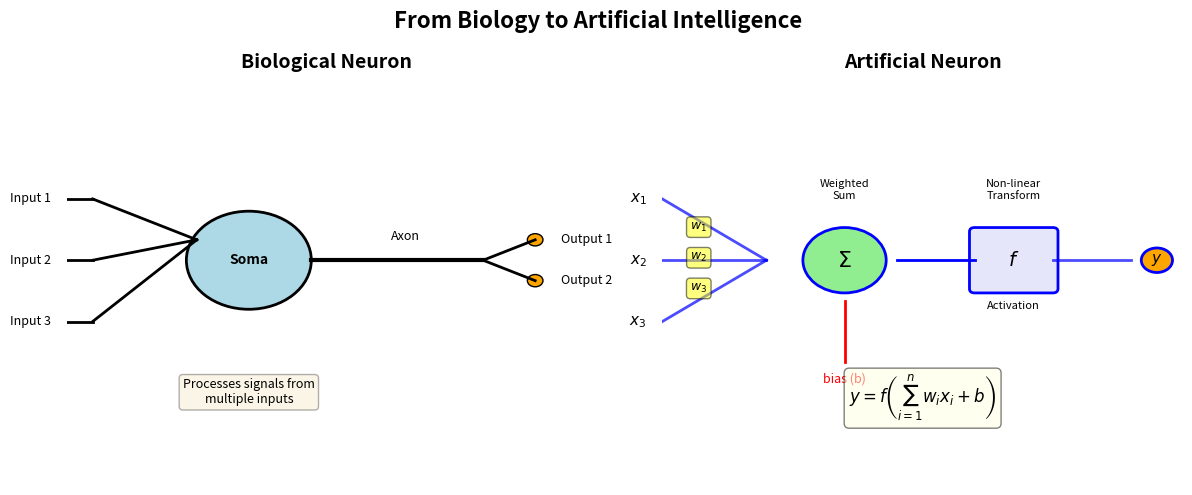

Here is the Python script that generated this plot:
# ==============================================================================
# Chart: Biological Neuron
# Source: https://github.com/Digital-AI-Finance/neural-networks/tree/main/01_biological_neuron/
# Author: Digital-AI-Finance
# License: MIT License
# Created: 2025-11-23
# ==============================================================================

"""
Biological Neuron

Side-by-side comparison of biological and artificial neurons

Source: https://github.com/Digital-AI-Finance/neural-networks/tree/main/01_biological_neuron/
"""

CHART_METADATA = {
    'name': 'Biological Neuron',
    'url': 'https://github.com/QuantLet/neural-networks-introduction/tree/main/01_biological_neuron',
    'author': 'Digital-AI-Finance',
    'license': 'MIT License',
    'created': '2025-11-23',
    'description': 'Side-by-side comparison of biological and artificial neurons'
}

import matplotlib.pyplot as plt
import matplotlib.patches as patches
from matplotlib.patches import FancyBboxPatch, FancyArrowPatch, Circle, Ellipse
import numpy as np

# Set up the figure
fig, (ax1, ax2) = plt.subplots(1, 2, figsize=(12, 5))
fig.suptitle('From Biology to Artificial Intelligence', fontsize=16, fontweight='bold')

# LEFT: Biological Neuron
ax1.set_xlim(0, 10)
ax1.set_ylim(0, 10)
ax1.axis('off')
ax1.set_title('Biological Neuron', fontsize=14, fontweight='bold')

# Dendrites (inputs)
for i in range(3):
    y_pos = 7 - i * 1.5
    ax1.plot([0.5, 2.5], [y_pos, 6], 'k-', linewidth=2)
    ax1.plot([0, 0.5], [y_pos, y_pos], 'k-', linewidth=2)
    ax1.text(-0.3, y_pos, f'Input {i+1}', fontsize=9, ha='right', va='center')

# Soma (cell body)
soma = Circle((3.5, 5.5), 1.2, facecolor='lightblue', edgecolor='black', linewidth=2)
ax1.add_patch(soma)
ax1.text(3.5, 5.5, 'Soma', fontsize=10, ha='center', va='center', fontweight='bold')

# Axon
ax1.plot([4.7, 8], [5.5, 5.5], 'k-', linewidth=3)
ax1.text(6.5, 6, 'Axon', fontsize=9, ha='center')

# Synapses (output)
for i in range(2):
    y_pos = 6 - i * 1
    ax1.plot([8, 9], [5.5, y_pos], 'k-', linewidth=2)
    circle = Circle((9, y_pos), 0.15, facecolor='orange', edgecolor='black', linewidth=1)
    ax1.add_patch(circle)
    ax1.text(9.5, y_pos, f'Output {i+1}', fontsize=9, ha='left', va='center')

# Add annotation
ax1.text(3.5, 2, 'Processes signals from\nmultiple inputs', fontsize=9,
         ha='center', style='italic', bbox=dict(boxstyle='round', facecolor='wheat', alpha=0.3))

# RIGHT: Artificial Neuron
ax2.set_xlim(0, 10)
ax2.set_ylim(0, 10)
ax2.axis('off')
ax2.set_title('Artificial Neuron', fontsize=14, fontweight='bold')

# Inputs with weights
for i in range(3):
    y_pos = 7 - i * 1.5
    ax2.plot([0, 2], [y_pos, 5.5], 'b-', linewidth=2, alpha=0.7)
    ax2.plot([0, 0], [y_pos, y_pos], 'b-', linewidth=0)
    ax2.text(-0.3, y_pos, f'$x_{i+1}$', fontsize=11, ha='right', va='center')
    # Weight labels
    mid_x, mid_y = 1, (y_pos + 5.5) / 2
    ax2.text(mid_x - 0.3, mid_y, f'$w_{i+1}$', fontsize=9, ha='center',
             bbox=dict(boxstyle='round', facecolor='yellow', alpha=0.5))

# Summation node
sum_circle = Circle((3.5, 5.5), 0.8, facecolor='lightgreen', edgecolor='blue', linewidth=2)
ax2.add_patch(sum_circle)
ax2.text(3.5, 5.5, r'$\Sigma$', fontsize=16, ha='center', va='center', fontweight='bold')

# Bias
ax2.plot([3.5, 3.5], [3, 4.5], 'r-', linewidth=2)
ax2.text(3.5, 2.5, 'bias (b)', fontsize=9, ha='center', color='red')

# Activation function
ax2.plot([4.5, 6], [5.5, 5.5], 'b-', linewidth=2)
activation_box = FancyBboxPatch((6, 4.8), 1.5, 1.4, boxstyle='round,pad=0.1',
                                facecolor='lavender', edgecolor='blue', linewidth=2)
ax2.add_patch(activation_box)
ax2.text(6.75, 5.5, r'$f$', fontsize=14, ha='center', va='center', fontweight='bold')
ax2.text(6.75, 4.3, 'Activation', fontsize=8, ha='center')

# Output
ax2.plot([7.5, 9], [5.5, 5.5], 'b-', linewidth=2, alpha=0.7)
output_circle = Circle((9.5, 5.5), 0.3, facecolor='orange', edgecolor='blue', linewidth=2)
ax2.add_patch(output_circle)
ax2.text(9.5, 5.5, '$y$', fontsize=11, ha='center', va='center', fontweight='bold')

# Formula annotation
formula_text = r'$y = f\left(\sum_{i=1}^{n} w_i x_i + b\right)$'
ax2.text(5, 2, formula_text, fontsize=12, ha='center',
         bbox=dict(boxstyle='round', facecolor='lightyellow', alpha=0.5))

# Add process labels
ax2.text(3.5, 7, 'Weighted\nSum', fontsize=8, ha='center', style='italic')
ax2.text(6.75, 7, 'Non-linear\nTransform', fontsize=8, ha='center', style='italic')

plt.tight_layout()
plt.savefig('biological_vs_artificial.pdf', bbox_inches='tight', dpi=300)
print("Chart saved: biological_vs_artificial.pdf")

# Source: https://github.com/Digital-AI-Finance/neural-networks/tree/main/01_biological_neuron/
